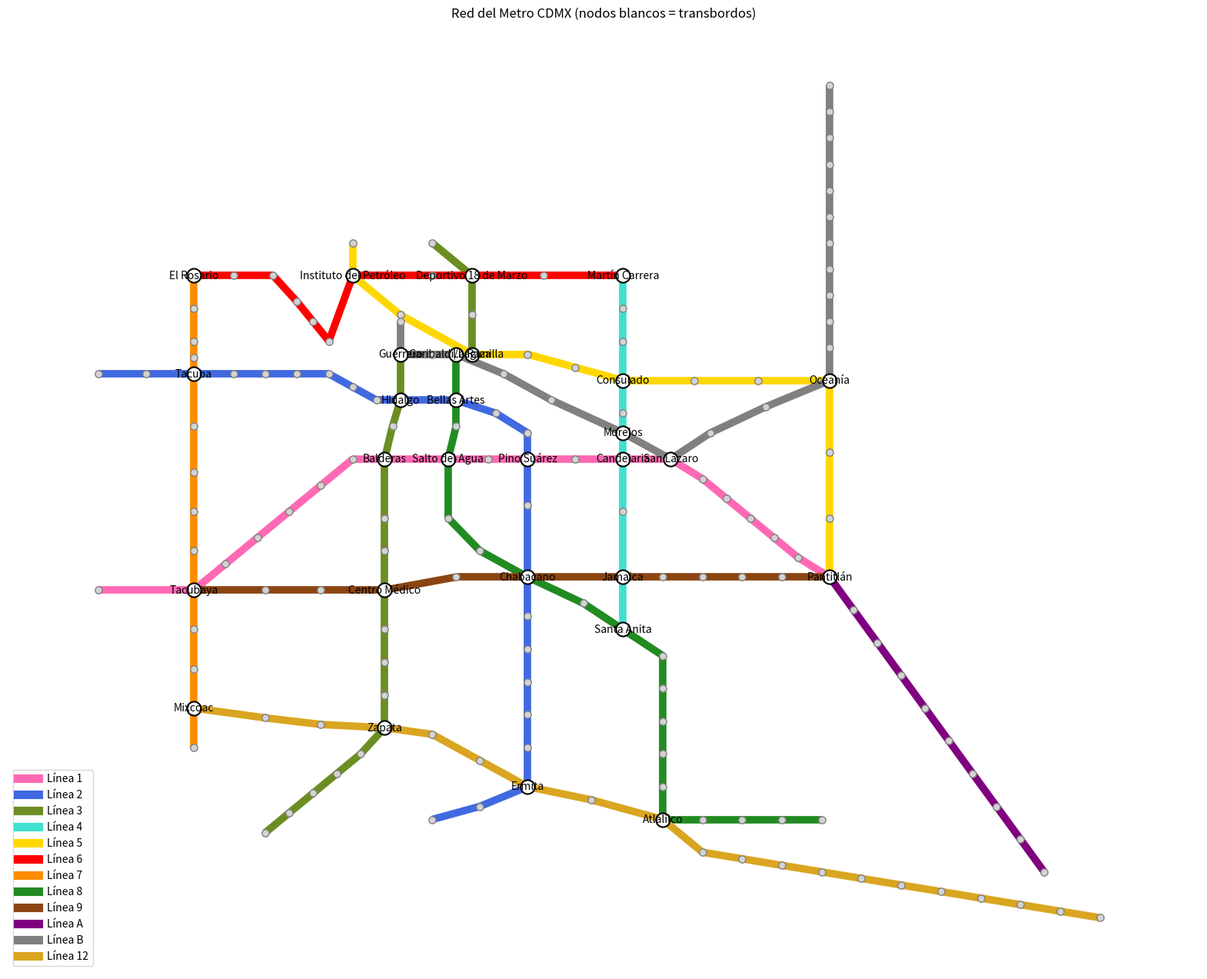

This figure's Python source:
# MODELO DE LA RED COMPLETA DEL METRO CDMX CON NETWORKX
# Codigo fuente extraido del notebook Grafos_de_la_linea_del_metro.ipynb
# Dependencias: networkx y matplotlib

import networkx as nx
import matplotlib.pyplot as plt


# ---------------------------------------------------------------
# 1. DATOS
# ---------------------------------------------------------------
"""
Esta sección define las estructuras base de datos para el programa:
- 'lineas': diccionario con cada línea del Metro y sus estaciones en orden
  (normalmente va antes de 'coords' en el script completo).
- 'coords': diccionario que asigna una posición (x, y) a cada estación
  para dibujar la red con una forma parecida al mapa del Metro.
"""
"""
# Diccionario: la clave es el nombre de la línea y el valor es la lista de
sus estaciones EN ORDEN. El orden importa, porque después conecto cada
estación con la siguiente de la lista.

Los nombres de las estaciones con transbordo tienen que estar escritos
EXACTAMENTE igual en todas las líneas. Si no, Python las toma como
estaciones distintas.

# Diccionario de coordenadas:
# - Clave (str): nombre exacto de la estación (debe coincidir con 'lineas').
# - Valor (tuple de floats): (x, y), donde 'x' controla la posición horizontal
#   (izquierda/derecha) y 'y' la posición vertical (abajo/arriba) en la gráfica.
"""
lineas = {
    "1": [
        "Observatorio", "Tacubaya", "Juanacatlán", "Chapultepec", "Sevilla",
        "Insurgentes", "Cuauhtémoc", "Balderas", "Salto del Agua",
        "Isabel la Católica", "Pino Suárez", "Merced", "Candelaria",
        "San Lázaro", "Moctezuma", "Balbuena", "Boulevard Puerto Aéreo",
        "Gómez Farías", "Zaragoza", "Pantitlán",
    ],
    "2": [
        "Cuatro Caminos", "Panteones", "Tacuba", "Cuitláhuac", "Popotla",
        "Colegio Militar", "Normal", "San Cosme", "Revolución", "Hidalgo",
        "Bellas Artes", "Allende", "Zócalo/Tenochtitlan", "Pino Suárez",
        "San Antonio Abad", "Chabacano", "Viaducto", "Xola",
        "Villa de Cortés", "Nativitas", "Portales", "Ermita",
        "General Anaya", "Tasqueña",
    ],
    "3": [
        "Indios Verdes", "Deportivo 18 de Marzo", "Potrero", "La Raza",
        "Tlatelolco", "Guerrero", "Hidalgo", "Juárez", "Balderas",
        "Niños Héroes", "Hospital General", "Centro Médico",
        "Etiopía/Plaza de la Transparencia", "Eugenia", "División del Norte",
        "Zapata", "Coyoacán", "Viveros/Derechos Humanos",
        "Miguel Ángel de Quevedo", "Copilco", "Universidad",
    ],
    "4": [
        "Martín Carrera", "Talismán", "Bondojito", "Consulado",
        "Canal del Norte", "Morelos", "Candelaria", "Fray Servando",
        "Jamaica", "Santa Anita",
    ],
    "5": [
        "Politécnico", "Instituto del Petróleo", "Autobuses del Norte",
        "La Raza", "Misterios", "Valle Gómez", "Consulado", "Eduardo Molina",
        "Aragón", "Oceanía", "Terminal Aérea", "Hangares", "Pantitlán",
    ],
    "6": [
        "El Rosario", "Tezozómoc", "UAM-Azcapotzalco",
        "Ferrería/Arena Ciudad de México", "Norte 45", "Vallejo",
        "Instituto del Petróleo", "Lindavista", "Deportivo 18 de Marzo",
        "La Villa-Basílica", "Martín Carrera",
    ],
    "7": [
        "El Rosario", "Aquiles Serdán", "Camarones", "Refinería", "Tacuba",
        "San Joaquín", "Polanco", "Auditorio", "Constituyentes", "Tacubaya",
        "San Pedro de los Pinos", "San Antonio", "Mixcoac",
        "Barranca del Muerto",
    ],
    "8": [
        "Garibaldi/Lagunilla", "Bellas Artes", "San Juan de Letrán",
        "Salto del Agua", "Doctores", "Obrera", "Chabacano", "La Viga",
        "Santa Anita", "Coyuya", "Iztacalco", "Apatlaco", "Aculco",
        "Escuadrón 201", "Atlalilco", "Iztapalapa", "Cerro de la Estrella",
        "UAM-I", "Constitución de 1917",
    ],
    "9": [
        "Tacubaya", "Patriotismo", "Chilpancingo", "Centro Médico",
        "Lázaro Cárdenas", "Chabacano", "Jamaica", "Mixiuhca", "Velódromo",
        "Ciudad Deportiva", "Puebla", "Pantitlán",
    ],
    "A": [
        "Pantitlán", "Agrícola Oriental", "Canal de San Juan", "Tepalcates",
        "Guelatao", "Peñón Viejo", "Acatitla", "Santa Marta", "Los Reyes",
        "La Paz",
    ],
    "B": [
        "Buenavista", "Guerrero", "Garibaldi/Lagunilla", "Lagunilla",
        "Tepito", "Morelos", "San Lázaro", "Ricardo Flores Magón",
        "Romero Rubio", "Oceanía", "Deportivo Oceanía", "Bosque de Aragón",
        "Villa de Aragón", "Nezahualcóyotl", "Impulsora",
        "Río de los Remedios", "Múzquiz", "Ecatepec", "Olímpica",
        "Plaza Aragón", "Ciudad Azteca",
    ],
    "12": [
        "Mixcoac", "Insurgentes Sur", "Hospital 20 de Noviembre", "Zapata",
        "Parque de los Venados", "Eje Central", "Ermita", "Mexicaltzingo",
        "Atlalilco", "Culhuacán", "San Andrés Tomatlán", "Lomas Estrella",
        "Calle 11", "Periférico Oriente", "Tezonco", "Olivos", "Nopalera",
        "Zapotitlán", "Tlaltenco", "Tláhuac",
    ],
}

# Colores aproximados de cada línea, solo para dibujar
colores_linea = {
    "1": "hotpink", "2": "royalblue", "3": "olivedrab", "4": "turquoise",
    "5": "gold", "6": "red", "7": "darkorange", "8": "forestgreen",
    "9": "saddlebrown", "A": "purple", "B": "gray", "12": "goldenrod",
}
coords = {
   # Línea 1 (tramo horizontal al centro con ligeras diagonales en extremos)
    "Observatorio": (1.0, 4.3),            # Extremo poniente de la Línea 1
    "Tacubaya": (2.2, 4.3),                # Transbordo con Líneas 7 y 9
    "Juanacatlán": (2.6, 4.7),             # Sube ligeramente en 'y' y avanza en 'x'
    "Chapultepec": (3.0, 5.1),
    "Sevilla": (3.4, 5.5),
    "Insurgentes": (3.8, 5.9),
    "Cuauhtémoc": (4.2, 6.3),
    "Balderas": (4.6, 6.3),
    "Salto del Agua": (5.4, 6.3),
    "Isabel la Católica": (5.9, 6.3),
    "Pino Suárez": (6.4, 6.3),
    "Merced": (7.0, 6.3),
    "Candelaria": (7.6, 6.3),
    "San Lázaro": (8.2, 6.3),
    "Moctezuma": (8.6, 6.0),
    "Balbuena": (8.9, 5.7),
    "Boulevard Puerto Aéreo": (9.2, 5.4),
    "Gómez Farías": (9.5, 5.1),
    "Zaragoza": (9.8, 4.8),
    "Pantitlán": (10.2, 4.5),

    # Línea 2
    "Cuatro Caminos": (1.0, 7.6),
    "Panteones": (1.6, 7.6),
    "Tacuba": (2.2, 7.6),
    "Cuitláhuac": (2.7, 7.6),
    "Popotla": (3.1, 7.6),
    "Colegio Militar": (3.5, 7.6),
    "Normal": (3.9, 7.6),
    "San Cosme": (4.2, 7.4),
    "Revolución": (4.5, 7.2),
    "Hidalgo": (4.8, 7.2),
    "Bellas Artes": (5.5, 7.2),
    "Allende": (6.0, 7.0),
    "Zócalo/Tenochtitlan": (6.4, 6.7),
    "San Antonio Abad": (6.4, 5.6),
    "Chabacano": (6.4, 4.5),
    "Viaducto": (6.4, 3.9),
    "Xola": (6.4, 3.4),
    "Villa de Cortés": (6.4, 2.9),
    "Nativitas": (6.4, 2.4),
    "Portales": (6.4, 1.9),
    "Ermita": (6.4, 1.3),
    "General Anaya": (5.8, 1.0),
    "Tasqueña": (5.2, 0.8),

    # Línea 3
    "Indios Verdes": (5.2, 9.6),
    "Deportivo 18 de Marzo": (5.7, 9.1),
    "Potrero": (5.7, 8.5),
    "La Raza": (5.7, 7.9),
    "Tlatelolco": (5.2, 7.9),
    "Guerrero": (4.8, 7.9),
    "Juárez": (4.7, 6.8),
    "Niños Héroes": (4.6, 5.4),
    "Hospital General": (4.6, 4.9),
    "Centro Médico": (4.6, 4.3),
    "Etiopía/Plaza de la Transparencia": (4.6, 3.7),
    "Eugenia": (4.6, 3.2),
    "División del Norte": (4.6, 2.7),
    "Zapata": (4.6, 2.2),
    "Coyoacán": (4.3, 1.8),
    "Viveros/Derechos Humanos": (4.0, 1.5),
    "Miguel Ángel de Quevedo": (3.7, 1.2),
    "Copilco": (3.4, 0.9),
    "Universidad": (3.1, 0.6),

    # Línea 4
    "Martín Carrera": (7.6, 9.1),
    "Talismán": (7.6, 8.6),
    "Bondojito": (7.6, 8.1),
    "Consulado": (7.6, 7.5),
    "Canal del Norte": (7.6, 7.0),
    "Morelos": (7.6, 6.7),
    "Fray Servando": (7.6, 5.5),
    "Jamaica": (7.6, 4.5),
    "Santa Anita": (7.6, 3.7),

    # Línea 5
    "Politécnico": (4.2, 9.6),
    "Instituto del Petróleo": (4.2, 9.1),
    "Autobuses del Norte": (4.8, 8.5),
    "Misterios": (6.4, 7.9),
    "Valle Gómez": (7.0, 7.7),
    "Eduardo Molina": (8.5, 7.5),
    "Aragón": (9.3, 7.5),
    "Oceanía": (10.2, 7.5),
    "Terminal Aérea": (10.2, 6.4),
    "Hangares": (10.2, 5.4),

    # Línea 6
    "El Rosario": (2.2, 9.1),
    "Tezozómoc": (2.7, 9.1),
    "UAM-Azcapotzalco": (3.2, 9.1),
    "Ferrería/Arena Ciudad de México": (3.5, 8.7),
    "Norte 45": (3.7, 8.4),
    "Vallejo": (3.9, 8.1),
    "Lindavista": (5.2, 9.1),
    "La Villa-Basílica": (6.6, 9.1),

    # Línea 7
    "Aquiles Serdán": (2.2, 8.6),
    "Camarones": (2.2, 8.1),
    "Refinería": (2.2, 7.85),
    "San Joaquín": (2.2, 6.8),
    "Polanco": (2.2, 6.1),
    "Auditorio": (2.2, 5.5),
    "Constituyentes": (2.2, 4.9),
    "San Pedro de los Pinos": (2.2, 3.7),
    "San Antonio": (2.2, 3.1),
    "Mixcoac": (2.2, 2.5),
    "Barranca del Muerto": (2.2, 1.9),

    # Línea 8
    "Garibaldi/Lagunilla": (5.5, 7.9),
    "San Juan de Letrán": (5.5, 6.8),
    "Doctores": (5.4, 5.4),
    "Obrera": (5.8, 4.9),
    "La Viga": (7.1, 4.1),
    "Coyuya": (8.1, 3.3),
    "Iztacalco": (8.1, 2.8),
    "Apatlaco": (8.1, 2.3),
    "Aculco": (8.1, 1.8),
    "Escuadrón 201": (8.1, 1.3),
    "Atlalilco": (8.1, 0.8),
    "Iztapalapa": (8.6, 0.8),
    "Cerro de la Estrella": (9.1, 0.8),
    "UAM-I": (9.6, 0.8),
    "Constitución de 1917": (10.1, 0.8),

    # Línea 9
    "Patriotismo": (3.1, 4.3),
    "Chilpancingo": (3.8, 4.3),
    "Lázaro Cárdenas": (5.5, 4.5),
    "Mixiuhca": (8.1, 4.5),
    "Velódromo": (8.6, 4.5),
    "Ciudad Deportiva": (9.1, 4.5),
    "Puebla": (9.6, 4.5),

    # Línea A
    "Agrícola Oriental": (10.5, 4.0),
    "Canal de San Juan": (10.8, 3.5),
    "Tepalcates": (11.1, 3.0),
    "Guelatao": (11.4, 2.5),
    "Peñón Viejo": (11.7, 2.0),
    "Acatitla": (12.0, 1.5),
    "Santa Marta": (12.3, 1.0),
    "Los Reyes": (12.6, 0.5),
    "La Paz": (12.9, 0.0),

    # Línea B
    "Buenavista": (4.8, 8.4),
    "Lagunilla": (6.1, 7.6),
    "Tepito": (6.7, 7.2),
    "Ricardo Flores Magón": (8.7, 6.7),
    "Romero Rubio": (9.4, 7.1),
    "Deportivo Oceanía": (10.2, 8.0),
    "Bosque de Aragón": (10.2, 8.4),
    "Villa de Aragón": (10.2, 8.8),
    "Nezahualcóyotl": (10.2, 9.2),
    "Impulsora": (10.2, 9.6),
    "Río de los Remedios": (10.2, 10.0),
    "Múzquiz": (10.2, 10.4),
    "Ecatepec": (10.2, 10.8),
    "Olímpica": (10.2, 11.2),
    "Plaza Aragón": (10.2, 11.6),
    "Ciudad Azteca": (10.2, 12.0),

    # Línea 12
    "Insurgentes Sur": (3.1, 2.35),
    "Hospital 20 de Noviembre": (3.8, 2.25),
    "Parque de los Venados": (5.2, 2.1),
    "Eje Central": (5.8, 1.7),
    "Mexicaltzingo": (7.2, 1.1),
    "Culhuacán": (8.6, 0.3),
    "San Andrés Tomatlán": (9.1, 0.2),
    "Lomas Estrella": (9.6, 0.1),
    "Calle 11": (10.1, 0.0),
    "Periférico Oriente": (10.6, -0.1),
    "Tezonco": (11.1, -0.2),
    "Olivos": (11.6, -0.3),
    "Nopalera": (12.1, -0.4),
    "Zapotitlán": (12.6, -0.5),
    "Tlaltenco": (13.1, -0.6),
    "Tláhuac": (13.6, -0.7),
}

# Colores aproximados de cada línea, solo para dibujar
colores_linea = {
    "1": "hotpink", "2": "royalblue", "3": "olivedrab", "4": "turquoise",
    "5": "gold", "6": "red", "7": "darkorange", "8": "forestgreen",
    "9": "saddlebrown", "A": "purple", "B": "gray", "12": "goldenrod",
}


# ---------------------------------------------------------------
# 2. CREAR EL GRAFO
# ---------------------------------------------------------------
# nx.Graph() crea un grafo no dirigido vacío. 'name' solo le pone nombre.
G = nx.Graph(name="Red del Metro CDMX")

# Recorro cada línea del diccionario. .items() da (nombre_de_linea, estaciones)
for numero_linea, estaciones in lineas.items():

    # --- NODOS ---
    for estacion in estaciones:
        # Si la estación todavía no existe en el grafo, la creo con una lista
        # vacía de líneas. Si ya existe (un transbordo), no se vuelve a crear.
        if estacion not in G:
            G.add_node(estacion, lineas=[])
        # Le agrego esta línea a la lista de líneas de la estación
        G.nodes[estacion]["lineas"].append(numero_linea)

    # --- ARISTAS ---
    # zip(estaciones, estaciones[1:]) forma parejas de estaciones vecinas:
    # (1ª, 2ª), (2ª, 3ª), (3ª, 4ª)... (estaciones[1:] es la lista sin la 1ª)
    for origen, destino in zip(estaciones, estaciones[1:]):
        G.add_edge(origen, destino, weight=1, linea=numero_linea)


# ---------------------------------------------------------------
# 3. CONSULTAR INFORMACIÓN BÁSICA
# ---------------------------------------------------------------
print(G)
print("Número de estaciones (nodos):", G.number_of_nodes())
print("Número de conexiones (aristas):", G.number_of_edges())

# Comprobación: sumando las estaciones de las 12 líneas salen 195, pero como
# los transbordos se repiten, los nodos únicos deberían ser 163. Las aristas
# deberían ser 183. Si los números no salen, hay un nombre mal escrito.

# G.nodes(data=True) devuelve pares (nombre_estacion, diccionario_atributos).
# Guardamos en 'transbordos' solo los nombres de estaciones cuya lista
# 'lineas' tenga más de un elemento (es decir, que conectan 2 o más líneas)
transbordos = [
    nombre for nombre, datos in G.nodes(data=True)
    if len(datos["lineas"]) > 1
]

# Imprime cuántos transbordos encontró en total
print("\nEstaciones de transbordo:", len(transbordos))
for nombre in sorted(transbordos):
    print(f"  {nombre}: líneas {', '.join(G.nodes[nombre]['lineas'])}")

# GRADO DE LAS ESTACIONES Y TOP 5
# ---------------------------------------------------------------
# G.degree es un objeto de NetworkX con el grado de cada nodo;
# dict(G.degree) lo convierte en un diccionario {estacion: grado}.
# El grado indica cuántas estaciones vecinas directas tiene conectada:
# - Terminales: grado 1 (solo una estación vecina)
# - Estaciones intermedias normales: grado 2 (anterior y siguiente)
# - Transbordos/cruces: suelen tener grado 3 o 4
grados = dict(G.degree)

# Ordena las claves (estaciones) usando su valor en 'grados' (grados.get),
# de mayor a menor (reverse=True), y toma solo los primeros 5 con [:5]
mayores = sorted(grados, key=grados.get, reverse=True)[:5]
print("\nLas 5 estaciones con más conexiones directas:")
for nombre in mayores:
    print(f"  {nombre}: grado {grados[nombre]}")

# Filtra todas las estaciones 'n' del grafo G cuyo grado sea exactamente 1
terminales = [n for n in G if grados[n] == 1]
print("\nNúmero de terminales (grado 1):", len(terminales))


# ---------------------------------------------------------------
# 4. DIBUJAR LA RED
# ---------------------------------------------------------------
"""
Esta sección convierte el grafo G en una imagen ('red_metro.png')
usando las coordenadas (x, y) de cada estación para darle la forma
aproximada del mapa de la red en lugar de acomodarlo al azar.
"""

# Diccionario {estación: (x, y)} con las posiciones del grafo.
# Solo toma las estaciones que existen en G y que tienen coordenada en coords.
# Si alguna estación se ve encimada, ajusta su 'x' (izquierda/derecha)
# o su 'y' (abajo/arriba) dentro del diccionario 'coords'.
pos = {n: coords[n] for n in G.nodes() if n in coords}

# Crea un lienzo (figura) de 16x12 pulgadas para que quepa bien la red
plt.figure(figsize=(20, 16))

# Recorre cada línea y su lista ordenada de estaciones
for numero_linea, estaciones in lineas.items():
    # Crea parejas de estaciones consecutivas: (estación 1, estación 2),
    # (estación 2, estación 3), etc., que representan los tramos/aristas
    aristas_linea = list(zip(estaciones, estaciones[1:]))

    # Dibuja solo las aristas de esta línea con su color y grosor de 3
    nx.draw_networkx_edges(
        G, pos, edgelist=aristas_linea,
        edge_color=colores_linea[numero_linea], width=7,
    )

# Lista de estaciones normales (solo pertenecen a una línea)
normales = [n for n in G if n not in transbordos]

# Dibuja las estaciones normales pequeñas en gris claro con borde gris
nx.draw_networkx_nodes(G, pos, nodelist=normales,
                       node_size=45, node_color="lightgray", edgecolors="gray")

# Dibuja los transbordos (que ya vienen en la lista 'transbordos') más grandes,
# en blanco y con borde negro grueso para que destaquen sobre las líneas
nx.draw_networkx_nodes(G, pos, nodelist=transbordos,
                       node_size=170, node_color="white", edgecolors="black", linewidths=1.5)

# Prepara un diccionario {nombre: nombre} solo para los transbordos;
# poner el nombre de las 163 estaciones encimaría demasiado texto
etiquetas = {n: n for n in transbordos}
# Nombres en negro y más grandes (font_size=10) para que resalten mejor
nx.draw_networkx_labels(G, pos, labels=etiquetas, font_size=10,font_color="black",)

# Crea manualmente los elementos de la leyenda (una línea de color por cada línea del Metro)
leyenda = [
    plt.Line2D([0], [0], color=color, lw=8, label=f"Línea {numero}")
    for numero, color in colores_linea.items()
]

# Coloca la leyenda en la esquina inferior izquierda
plt.legend(handles=leyenda, loc="lower left")

# Título de la gráfica y oculta los ejes numéricos (x, y)
plt.title("Red del Metro CDMX (nodos blancos = transbordos)")
plt.axis("off")

# Guarda la imagen en disco a 150 dpi recortando espacios en blanco sobrantes
plt.savefig("red_metro.png", dpi=150, bbox_inches="tight")

# Muestra la ventana con el gráfico
plt.show()
